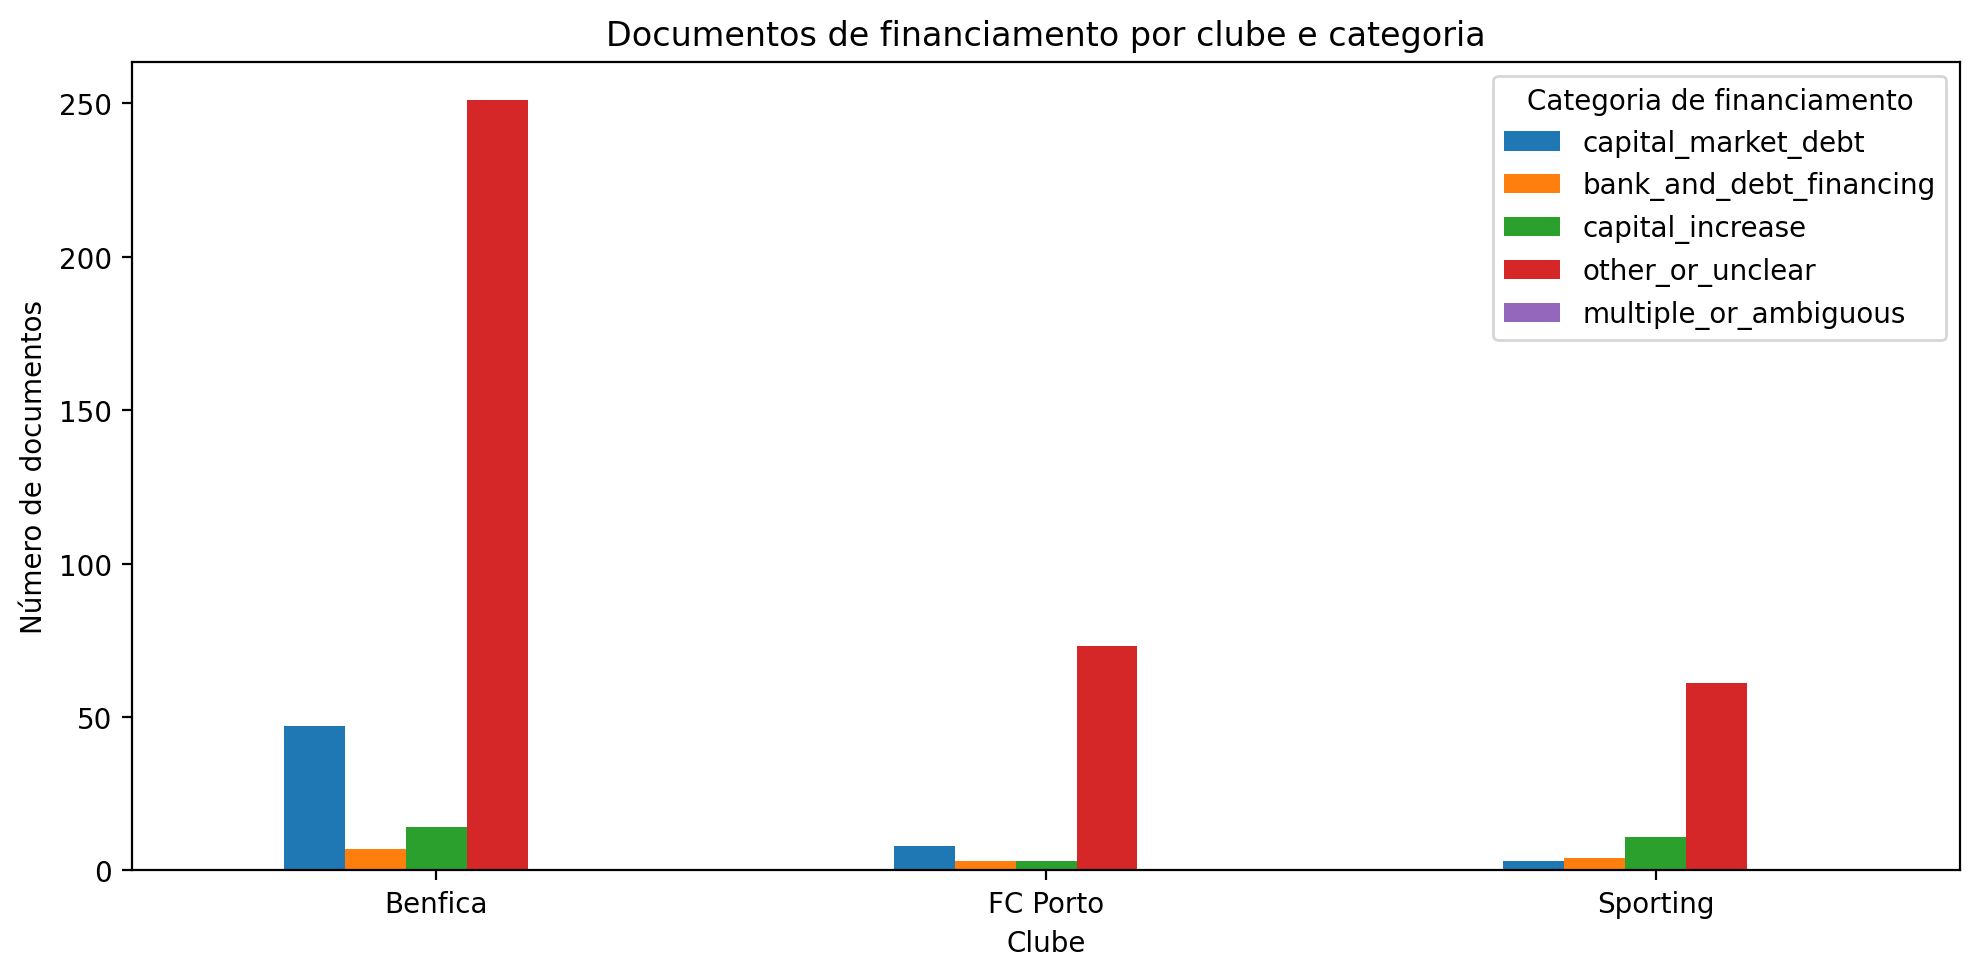

The table this chart was drawn from, first rows:
clube, capital_market_debt, bank_and_debt_financing, capital_increase, other_or_unclear, multiple_or_ambiguous, Total
Benfica, 47, 7, 14, 251, 0, 319
FC Porto, 8, 3, 3, 73, 0, 87
Sporting, 3, 4, 11, 61, 0, 79
Total, 58, 14, 28, 385, 0, 485
